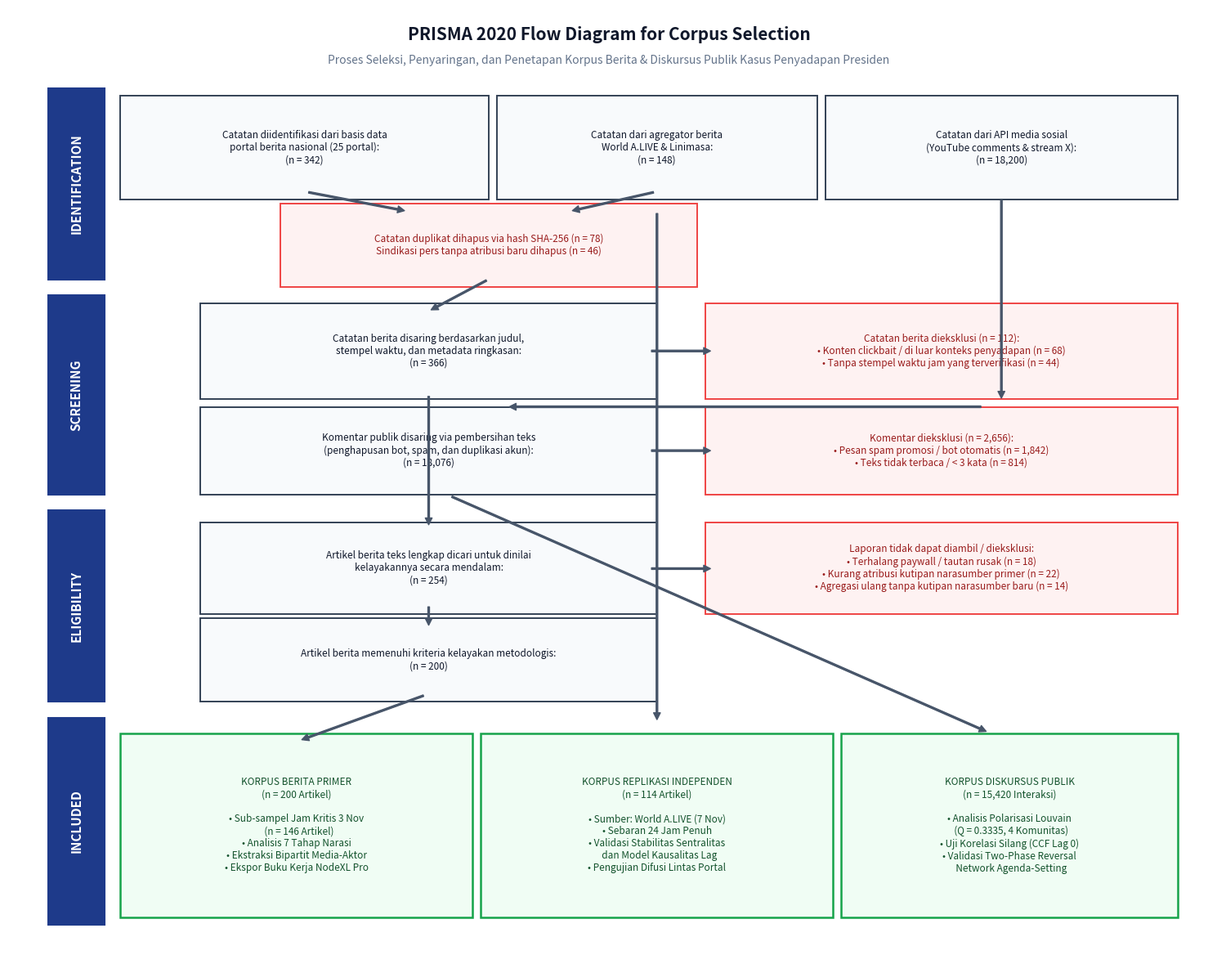

This chart was generated by the following Python code: (Note: this script raises an exception after producing the figure.)
#!/usr/bin/env python3
"""
Generator Diagram Alir PRISMA 2020 (Preferred Reporting Items for Systematic Reviews and Meta-Analyses)
Menghasilkan diagram alir seleksi korpus berita & data media sosial berstandar Scopus Q1.
Disimpan dalam format PNG 300 DPI: flowcharts/prisma_2020_flowchart.png
"""

import matplotlib.pyplot as plt
import matplotlib.patches as patches

def draw_prisma_2020():
    fig, ax = plt.subplots(figsize=(15, 12), dpi=300)
    ax.set_xlim(0, 15)
    ax.set_ylim(0, 12)
    ax.axis('off')

    fig.patch.set_facecolor('#ffffff')

    # Color Scheme PRISMA 2020
    c_phase = {'bg': '#1e3a8a', 'text': '#ffffff'}
    c_main = {'bg': '#f8fafc', 'border': '#334155', 'text': '#0f172a'}
    c_exc = {'bg': '#fef2f2', 'border': '#ef4444', 'text': '#991b1b'}
    c_inc = {'bg': '#f0fdf4', 'border': '#16a34a', 'text': '#14532d'}

    def draw_phase_banner(y_bottom, height, label):
        # Vertical strip on the left
        rect = patches.FancyBboxPatch((0.5, y_bottom), 0.7, height, boxstyle="square,pad=0.0",
                                      facecolor=c_phase['bg'], edgecolor='#1e3a8a', linewidth=1.5)
        ax.add_patch(rect)
        ax.text(0.85, y_bottom + height/2, label, fontsize=11, fontweight='bold', color=c_phase['text'],
                ha='center', va='center', rotation=90, family='sans-serif')

    def draw_box(x, y, w, h, text, style='main'):
        if style == 'main':
            fc, ec, tc = c_main['bg'], c_main['border'], c_main['text']
            lw = 1.4
        elif style == 'exc':
            fc, ec, tc = c_exc['bg'], c_exc['border'], c_exc['text']
            lw = 1.4
        elif style == 'inc':
            fc, ec, tc = c_inc['bg'], c_inc['border'], c_inc['text']
            lw = 1.8
        
        rect = patches.FancyBboxPatch((x, y), w, h, boxstyle="square,pad=0.1",
                                      facecolor=fc, edgecolor=ec, linewidth=lw)
        ax.add_patch(rect)
        ax.text(x + w/2, y + h/2, text, fontsize=8.5, color=tc,
                ha='center', va='center', family='sans-serif', wrap=True)

    def draw_arrow(x1, y1, x2, y2, color="#475569"):
        ax.annotate('', xy=(x2, y2), xytext=(x1, y1),
                    arrowprops=dict(facecolor=color, edgecolor=color, width=1.4, headwidth=6, headlength=6, shrink=0.04))

    # Title Banner
    ax.text(7.5, 11.6, "PRISMA 2020 Flow Diagram for Corpus Selection",
            fontsize=15, fontweight='bold', ha='center', color='#0f172a', family='sans-serif')
    ax.text(7.5, 11.3, "Proses Seleksi, Penyaringan, dan Penetapan Korpus Berita & Diskursus Publik Kasus Penyadapan Presiden",
            fontsize=10, ha='center', color='#64748b', family='sans-serif')

    # =========================================================================
    # 1. IDENTIFICATION (Top: y = 8.6 to 11.0)
    # =========================================================================
    draw_phase_banner(8.6, 2.4, "IDENTIFICATION")

    # Sources
    draw_box(1.5, 9.7, 4.4, 1.1,
             "Catatan diidentifikasi dari basis data\nportal berita nasional (25 portal):\n(n = 342)", 'main')
    draw_box(6.2, 9.7, 3.8, 1.1,
             "Catatan dari agregator berita\nWorld A.LIVE & Linimasa:\n(n = 148)", 'main')
    draw_box(10.3, 9.7, 4.2, 1.1,
             "Catatan dari API media sosial\n(YouTube comments & stream X):\n(n = 18,200)", 'main')

    # Duplicate / Pre-screening removal
    draw_box(3.5, 8.6, 5.0, 0.85,
             "Catatan duplikat dihapus via hash SHA-256 (n = 78)\nSindikasi pers tanpa atribusi baru dihapus (n = 46)", 'exc')

    draw_arrow(3.7, 9.7, 5.0, 9.45)
    draw_arrow(8.1, 9.7, 7.0, 9.45)
    draw_arrow(6.0, 9.45, 6.0, 9.45)

    # =========================================================================
    # 2. SCREENING (y = 5.9 to 8.4)
    # =========================================================================
    draw_phase_banner(5.9, 2.5, "SCREENING")

    # Screened Box
    draw_box(2.5, 7.2, 5.5, 1.0,
             "Catatan berita disaring berdasarkan judul,\nstempel waktu, dan metadata ringkasan:\n(n = 366)", 'main')
    
    # Excluded Box
    draw_box(8.8, 7.2, 5.7, 1.0,
             "Catatan berita dieksklusi (n = 112):\n• Konten clickbait / di luar konteks penyadapan (n = 68)\n• Tanpa stempel waktu jam yang terverifikasi (n = 44)", 'exc')

    draw_arrow(6.0, 8.6, 5.25, 8.2)
    draw_arrow(8.0, 7.7, 8.8, 7.7)

    # Social comments screening
    draw_box(2.5, 6.0, 5.5, 0.9,
             "Komentar publik disaring via pembersihan teks\n(penghapusan bot, spam, dan duplikasi akun):\n(n = 18,076)", 'main')
    draw_box(8.8, 6.0, 5.7, 0.9,
             "Komentar dieksklusi (n = 2,656):\n• Pesan spam promosi / bot otomatis (n = 1,842)\n• Teks tidak terbaca / < 3 kata (n = 814)", 'exc')

    draw_arrow(12.4, 9.7, 12.4, 7.0)
    draw_arrow(12.4, 7.0, 6.0, 7.0)
    draw_arrow(8.0, 6.45, 8.8, 6.45)

    # =========================================================================
    # 3. ELIGIBILITY (y = 3.3 to 5.7)
    # =========================================================================
    draw_phase_banner(3.3, 2.4, "ELIGIBILITY")

    draw_box(2.5, 4.5, 5.5, 0.95,
             "Artikel berita teks lengkap dicari untuk dinilai\nkelayakannya secara mendalam:\n(n = 254)", 'main')
    draw_box(8.8, 4.5, 5.7, 0.95,
             "Laporan tidak dapat diambil / dieksklusi:\n• Terhalang paywall / tautan rusak (n = 18)\n• Kurang atribusi kutipan narasumber primer (n = 22)\n• Agregasi ulang tanpa kutipan narasumber baru (n = 14)", 'exc')

    draw_arrow(5.25, 7.2, 5.25, 5.45)
    draw_arrow(8.0, 4.97, 8.8, 4.97)

    draw_box(2.5, 3.4, 5.5, 0.85,
             "Artikel berita memenuhi kriteria kelayakan metodologis:\n(n = 200)", 'main')
    draw_arrow(5.25, 4.5, 5.25, 4.25)

    # =========================================================================
    # 4. INCLUDED (y = 0.5 to 3.1)
    # =========================================================================
    draw_phase_banner(0.5, 2.6, "INCLUDED")

    draw_box(1.5, 0.7, 4.2, 2.1,
             "KORPUS BERITA PRIMER\n(n = 200 Artikel)\n\n• Sub-sampel Jam Kritis 3 Nov\n  (n = 146 Artikel)\n• Analisis 7 Tahap Narasi\n• Ekstraksi Bipartit Media-Aktor\n• Ekspor Buku Kerja NodeXL Pro", 'inc')

    draw_box(6.0, 0.7, 4.2, 2.1,
             "KORPUS REPLIKASI INDEPENDEN\n(n = 114 Artikel)\n\n• Sumber: World A.LIVE (7 Nov)\n• Sebaran 24 Jam Penuh\n• Validasi Stabilitas Sentralitas\n  dan Model Kausalitas Lag\n• Pengujian Difusi Lintas Portal", 'inc')

    draw_box(10.5, 0.7, 4.0, 2.1,
             "KORPUS DISKURSUS PUBLIK\n(n = 15,420 Interaksi)\n\n• Analisis Polarisasi Louvain\n  (Q = 0.3335, 4 Komunitas)\n• Uji Korelasi Silang (CCF Lag 0)\n• Validasi Two-Phase Reversal\n  Network Agenda-Setting", 'inc')

    draw_arrow(5.25, 3.4, 3.6, 2.8)
    draw_arrow(8.1, 9.7, 8.1, 2.8)
    draw_arrow(5.25, 6.0, 12.5, 2.8)

    plt.tight_layout()
    plt.savefig("flowcharts/prisma_2020_flowchart.png", dpi=300, facecolor=fig.get_facecolor(), edgecolor='none')
    print("[✓] Diagram alir PRISMA 2020 berhasil disimpan di flowcharts/prisma_2020_flowchart.png")

if __name__ == "__main__":
    draw_prisma_2020()
